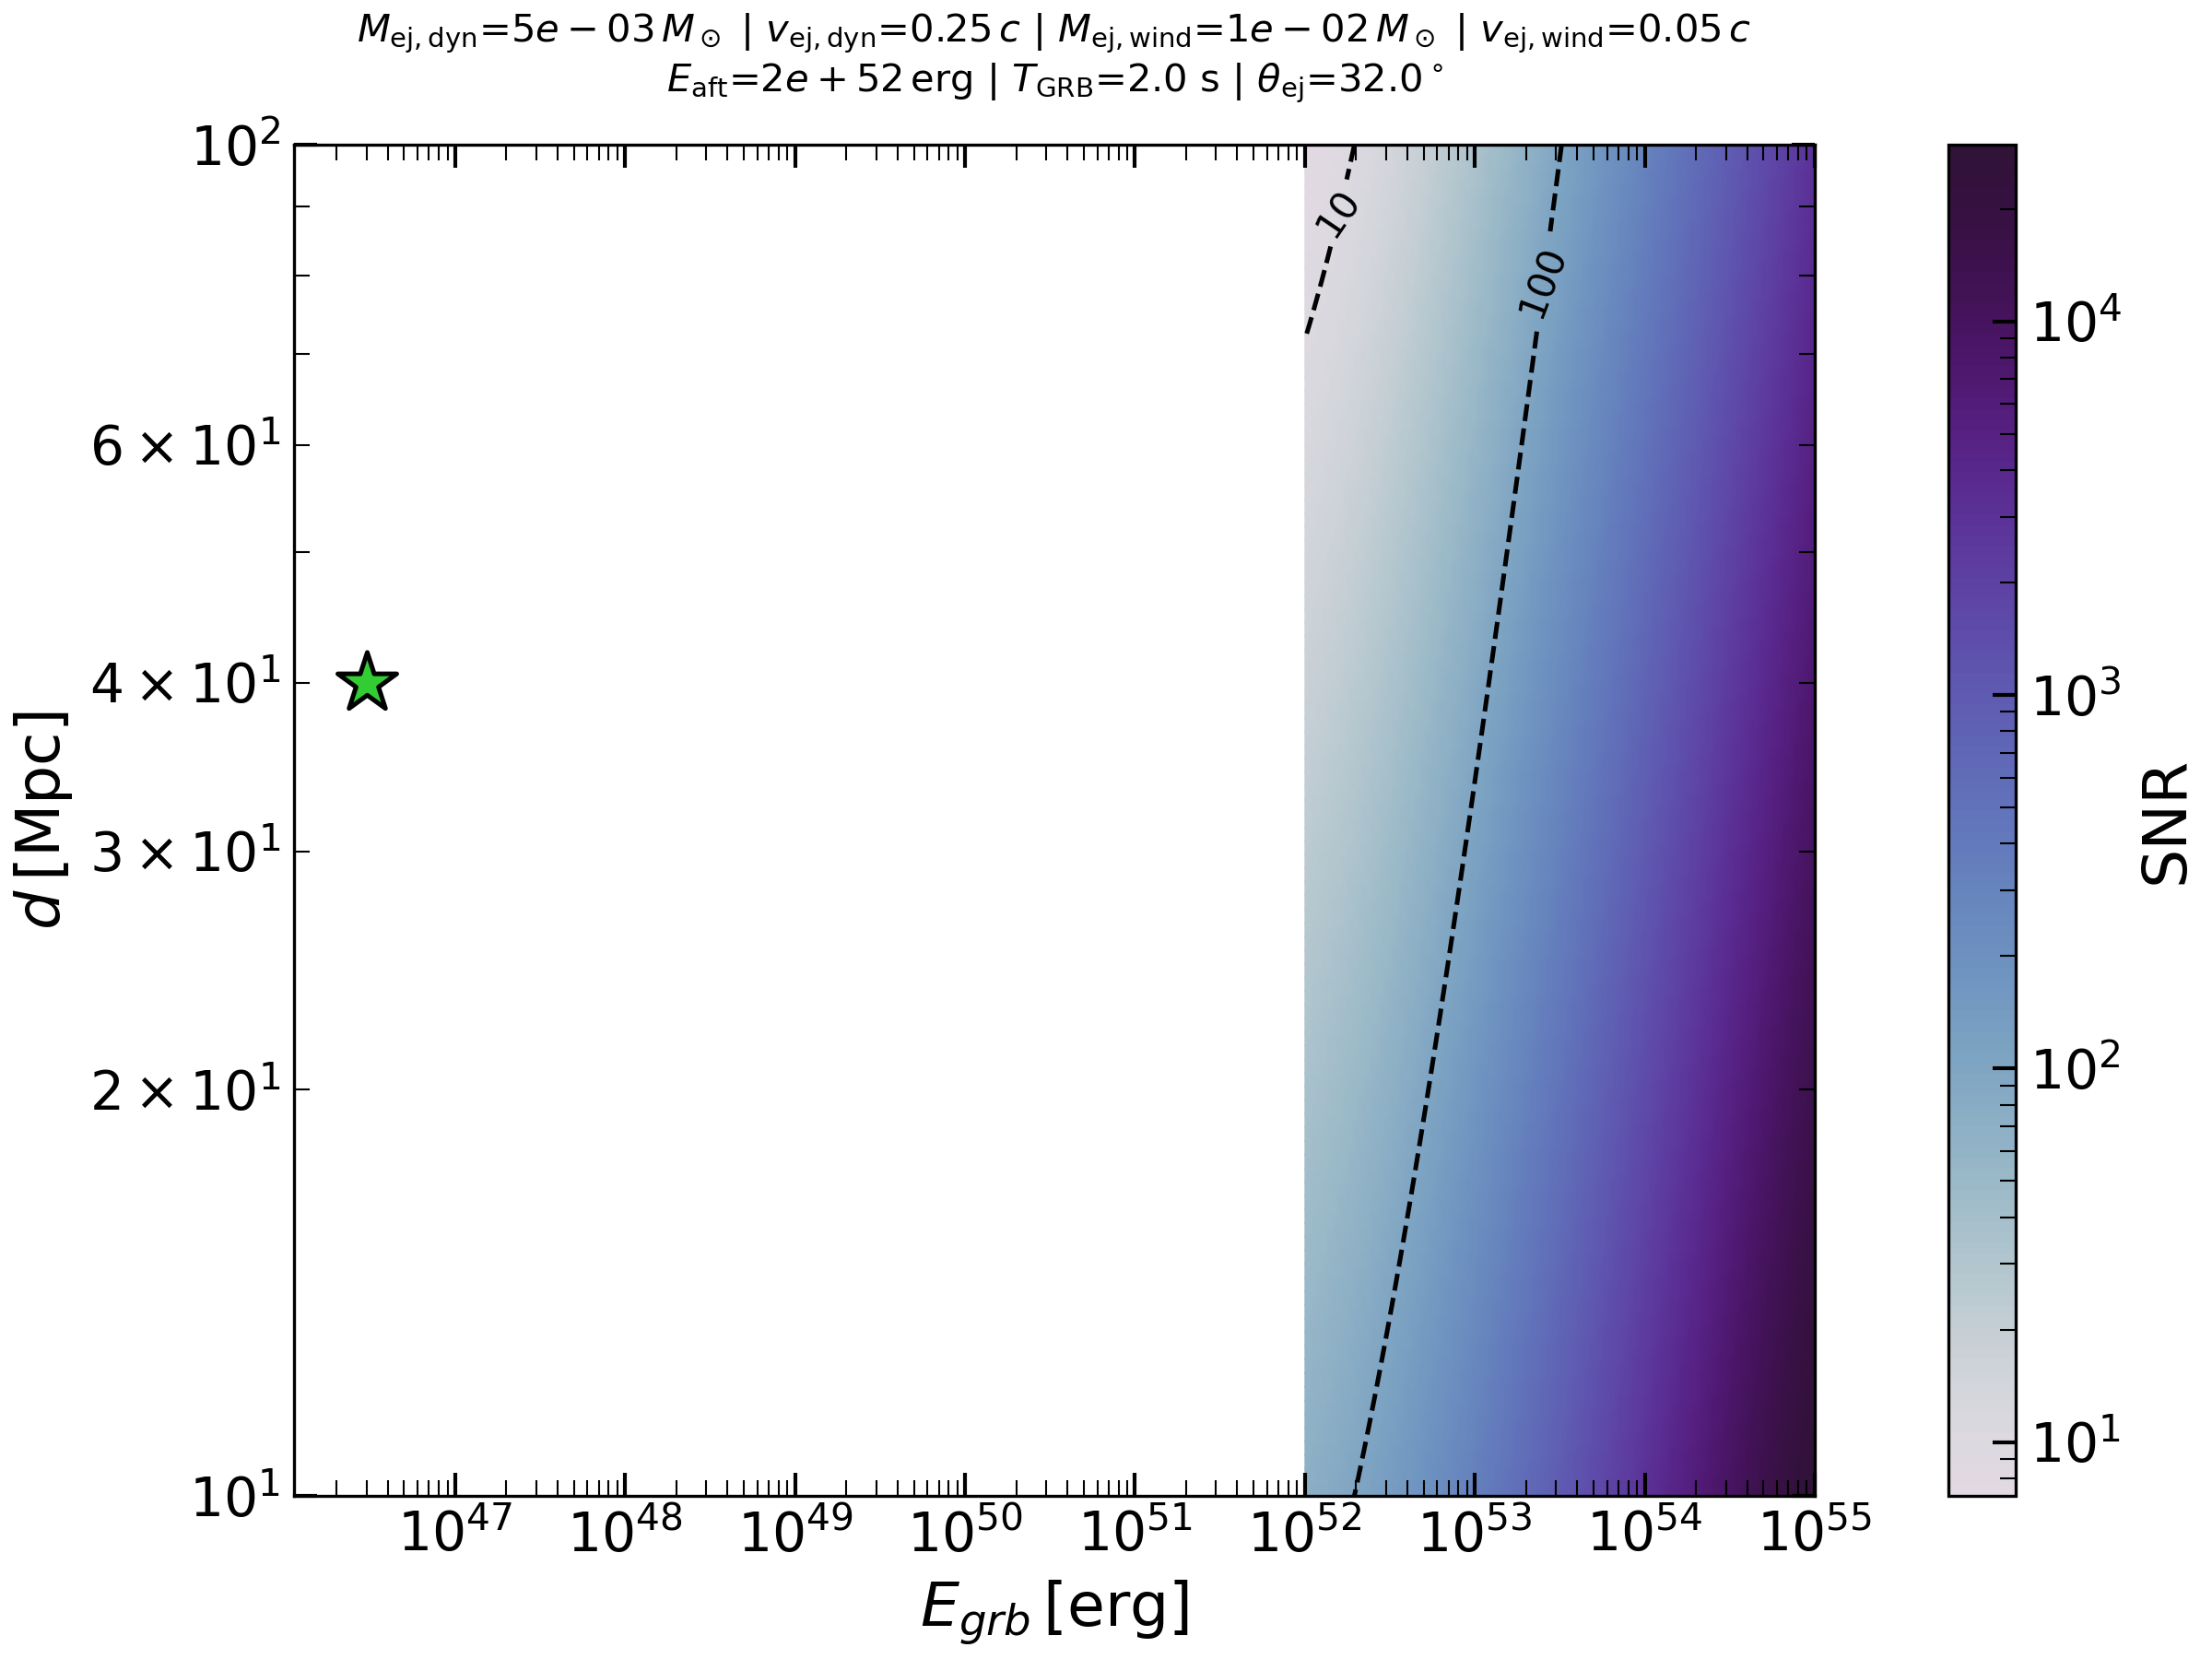

The file beside this chart, header and first rows:
, 1e+52, 1.0722672220103253e+52, 1.1497569953977404e+52, 1.2328467394420735e+52, 1.3219411484660395e+52, 1.4174741629267962e+52, 1.519911082952927e+52, 1.6297508346206401e+52, 1.747528400007683e+52, 1.8738174228603868e+52, 2.009233002565054e+52, 2.1544346900318954e+52, 2.3101297000831768e+52, 2.477076355991694e+52, 2.656087782946673e+52, 2.848035868435793e+52, 3.0538555088334125e+52, 3.274549162877732e+52, 3.511191734215142e+52, 3.7649358067924867e+52, 4.0370172585965826e+52, 4.3287612810830263e+52, 4.6415888336127536e+52
10000000, 71.77, 73.91, 76.2, 78.66, 81.3, 84.12, 87.15, 90.4, 93.89, 97.62, 101.6, 105.9, 110.5, 115.5, 120.8, 126.4, 132.5, 139.1, 146.1, 153.6, 161.6, 170.2, 179.5
10235310, 70.12, 72.21, 74.45, 76.85, 79.43, 82.19, 85.15, 88.32, 91.73, 95.38, 99.29, 103.5, 108, 112.8, 118, 123.5, 129.5, 135.9, 142.7, 150, 157.9, 166.3, 175.4
10476158, 68.51, 70.55, 72.74, 75.09, 77.6, 80.3, 83.19, 86.29, 89.62, 93.19, 97.01, 101.1, 105.5, 110.2, 115.3, 120.7, 126.5, 132.7, 139.4, 146.6, 154.3, 162.5, 171.3
10722672, 66.94, 68.93, 71.07, 73.36, 75.82, 78.45, 81.28, 84.31, 87.56, 91.04, 94.78, 98.79, 103.1, 107.7, 112.6, 117.9, 123.6, 129.7, 136.2, 143.2, 150.7, 158.8, 167.4
10974988, 65.4, 67.35, 69.43, 71.67, 74.07, 76.65, 79.41, 82.37, 85.55, 88.95, 92.6, 96.51, 100.7, 105.2, 110, 115.2, 120.8, 126.7, 133.1, 139.9, 147.3, 155.1, 163.6
11233240, 63.89, 65.8, 67.84, 70.03, 72.37, 74.89, 77.59, 80.48, 83.58, 86.91, 90.47, 94.3, 98.4, 102.8, 107.5, 112.6, 118, 123.8, 130, 136.7, 143.9, 151.6, 159.8
11497570, 62.42, 64.28, 66.28, 68.42, 70.71, 73.17, 75.8, 78.63, 81.66, 84.91, 88.39, 92.13, 96.13, 100.4, 105, 110, 115.3, 120.9, 127, 133.6, 140.6, 148.1, 156.1
11768120, 60.99, 62.81, 64.75, 66.84, 69.08, 71.48, 74.06, 76.82, 79.78, 82.96, 86.36, 90.01, 93.92, 98.12, 102.6, 107.4, 112.6, 118.2, 124.1, 130.5, 137.3, 144.7, 152.5
12045035, 59.59, 61.36, 63.27, 65.31, 67.49, 69.84, 72.36, 75.05, 77.95, 81.05, 84.37, 87.94, 91.76, 95.86, 100.3, 105, 110, 115.4, 121.3, 127.5, 134.2, 141.3, 149
12328467, 58.22, 59.95, 61.81, 63.8, 65.94, 68.23, 70.69, 73.33, 76.15, 79.18, 82.43, 85.92, 89.65, 93.66, 97.96, 102.6, 107.5, 112.8, 118.5, 124.6, 131.1, 138.1, 145.6
12618569, 56.88, 58.57, 60.39, 62.34, 64.43, 66.67, 69.07, 71.64, 74.4, 77.36, 80.54, 83.94, 87.59, 91.51, 95.7, 100.2, 105, 110.2, 115.8, 121.7, 128.1, 134.9, 142.3
12915497, 55.57, 57.23, 59, 60.9, 62.95, 65.13, 67.48, 70, 72.69, 75.59, 78.69, 82.01, 85.58, 89.4, 93.5, 97.9, 102.6, 107.7, 113.1, 118.9, 125.1, 131.8, 139
13219411, 54.29, 55.91, 57.65, 59.5, 61.5, 63.64, 65.93, 68.39, 71.02, 73.85, 76.88, 80.13, 83.61, 87.35, 91.35, 95.65, 100.3, 105.2, 110.5, 116.2, 122.3, 128.8, 135.8
13530478, 53.05, 54.63, 56.32, 58.14, 60.08, 62.17, 64.41, 66.81, 69.39, 72.15, 75.11, 78.29, 81.69, 85.34, 89.25, 93.45, 97.95, 102.8, 107.9, 113.5, 119.4, 125.8, 132.7
13848864, 51.83, 53.37, 55.03, 56.8, 58.7, 60.74, 62.93, 65.28, 67.79, 70.49, 73.38, 76.49, 79.81, 83.38, 87.2, 91.3, 95.7, 100.4, 105.5, 110.9, 116.7, 122.9, 129.6
14174742, 50.63, 52.14, 53.76, 55.49, 57.35, 59.35, 61.49, 63.78, 66.24, 68.87, 71.7, 74.73, 77.98, 81.46, 85.2, 89.2, 93.5, 98.1, 103, 108.3, 114, 120.1, 126.6
14508288, 49.47, 50.94, 52.52, 54.22, 56.03, 57.98, 60.07, 62.31, 64.71, 67.29, 70.05, 73.01, 76.18, 79.59, 83.24, 87.15, 91.35, 95.85, 100.7, 105.8, 111.4, 117.3, 123.7
14849683, 48.33, 49.77, 51.32, 52.97, 54.75, 56.65, 58.69, 60.88, 63.22, 65.74, 68.44, 71.33, 74.43, 77.76, 81.32, 85.15, 89.25, 93.65, 98.36, 103.4, 108.8, 114.6, 120.9
15199111, 47.22, 48.63, 50.14, 51.75, 53.49, 55.35, 57.34, 59.48, 61.77, 64.23, 66.86, 69.69, 72.72, 75.97, 79.45, 83.19, 87.2, 91.49, 96.1, 101, 106.3, 112, 118.1
15556761, 46.14, 47.51, 48.98, 50.56, 52.26, 54.07, 56.02, 58.11, 60.35, 62.75, 65.33, 68.09, 71.05, 74.22, 77.63, 81.28, 85.19, 89.39, 93.89, 98.71, 103.9, 109.4, 115.4
15922828, 45.08, 46.42, 47.86, 49.4, 51.06, 52.83, 54.73, 56.78, 58.96, 61.31, 63.83, 66.52, 69.42, 72.52, 75.84, 79.41, 83.23, 87.33, 91.73, 96.44, 101.5, 106.9, 112.7
16297508, 44.04, 45.35, 46.76, 48.27, 49.88, 51.62, 53.48, 55.47, 57.61, 59.9, 62.36, 64.99, 67.82, 70.85, 74.1, 77.58, 81.32, 85.33, 89.62, 94.23, 99.17, 104.5, 110.1
16681005, 43.03, 44.31, 45.68, 47.16, 48.74, 50.43, 52.25, 54.2, 56.28, 58.52, 60.92, 63.5, 66.26, 69.22, 72.4, 75.8, 79.45, 83.36, 87.56, 92.06, 96.89, 102.1, 107.6
17073526, 42.04, 43.29, 44.63, 46.07, 47.62, 49.27, 51.05, 52.95, 54.99, 57.18, 59.52, 62.04, 64.74, 67.63, 70.73, 74.06, 77.62, 81.45, 85.55, 89.94, 94.66, 99.71, 105.1
17475284, 41.07, 42.29, 43.61, 45.01, 46.52, 48.14, 49.87, 51.73, 53.73, 55.86, 58.16, 60.61, 63.25, 66.08, 69.11, 72.36, 75.84, 79.58, 83.58, 87.88, 92.48, 97.42, 102.7
17886495, 40.13, 41.32, 42.6, 43.98, 45.45, 47.03, 48.73, 50.54, 52.49, 54.58, 56.82, 59.22, 61.8, 64.56, 67.52, 70.69, 74.1, 77.75, 81.66, 85.86, 90.36, 95.18, 100.4
18307383, 39.2, 40.37, 41.62, 42.97, 44.41, 45.95, 47.61, 49.38, 51.28, 53.32, 55.51, 57.86, 60.37, 63.07, 65.96, 69.07, 72.39, 75.96, 79.78, 83.88, 88.28, 92.99, 98.05
18738174, 38.3, 39.44, 40.67, 41.98, 43.39, 44.89, 46.51, 48.25, 50.1, 52.1, 54.24, 56.53, 58.99, 61.62, 64.45, 67.48, 70.73, 74.21, 77.95, 81.95, 86.25, 90.86, 95.79
19179103, 37.42, 38.54, 39.73, 41.01, 42.39, 43.86, 45.44, 47.14, 48.95, 50.9, 52.99, 55.23, 57.63, 60.21, 62.97, 65.93, 69.1, 72.51, 76.16, 80.07, 84.27, 88.77, 93.59
19630407, 36.56, 37.65, 38.82, 40.07, 41.41, 42.85, 44.4, 46.05, 47.83, 49.73, 51.77, 53.96, 56.31, 58.82, 61.52, 64.41, 67.51, 70.84, 74.41, 78.23, 82.33, 86.73, 91.44
20092330, 35.72, 36.79, 37.93, 39.15, 40.46, 41.87, 43.38, 44.99, 46.73, 48.59, 50.58, 52.72, 55.01, 57.47, 60.1, 62.93, 65.96, 69.21, 72.69, 76.43, 80.44, 84.73, 89.34
20565123, 34.9, 35.94, 37.05, 38.25, 39.53, 40.91, 42.38, 43.96, 45.65, 47.47, 49.42, 51.51, 53.75, 56.15, 58.72, 61.48, 64.44, 67.62, 71.02, 74.67, 78.59, 82.78, 87.28
21049041, 34.1, 35.11, 36.2, 37.37, 38.62, 39.97, 41.4, 42.95, 44.6, 46.38, 48.28, 50.32, 52.51, 54.86, 57.37, 60.07, 62.96, 66.06, 69.39, 72.96, 76.78, 80.88, 85.28
21544347, 33.31, 34.31, 35.37, 36.51, 37.73, 39.05, 40.45, 41.96, 43.58, 45.31, 47.17, 49.17, 51.3, 53.6, 56.05, 58.69, 61.52, 64.55, 67.8, 71.28, 75.02, 79.02, 83.32
22051307, 32.55, 33.52, 34.56, 35.67, 36.87, 38.15, 39.52, 41, 42.58, 44.27, 46.09, 48.04, 50.12, 52.36, 54.77, 57.34, 60.1, 63.06, 66.24, 69.64, 73.29, 77.2, 81.4
22570197, 31.8, 32.75, 33.76, 34.85, 36.02, 37.27, 38.61, 40.05, 41.6, 43.25, 45.03, 46.93, 48.97, 51.16, 53.51, 56.02, 58.72, 61.61, 64.71, 68.04, 71.61, 75.43, 79.53
23101297, 31.07, 31.99, 32.99, 34.05, 35.19, 36.41, 37.73, 39.13, 40.64, 42.26, 43.99, 45.85, 47.85, 49.98, 52.28, 54.73, 57.37, 60.2, 63.23, 66.48, 69.96, 73.7, 77.7
23644894, 30.35, 31.26, 32.23, 33.27, 34.38, 35.58, 36.86, 38.23, 39.71, 41.29, 42.98, 44.8, 46.75, 48.83, 51.07, 53.48, 56.05, 58.81, 61.77, 64.95, 68.35, 72, 75.92
24201283, 29.66, 30.54, 31.49, 32.5, 33.59, 34.76, 36.01, 37.35, 38.79, 40.34, 41.99, 43.77, 45.67, 47.71, 49.9, 52.25, 54.76, 57.46, 60.35, 63.45, 66.78, 70.35, 74.17
24770764, 28.98, 29.84, 30.76, 31.76, 32.82, 33.96, 35.18, 36.5, 37.9, 39.41, 41.03, 42.76, 44.62, 46.61, 48.75, 51.05, 53.5, 56.14, 58.96, 62, 65.24, 68.73, 72.46
25353645, 28.31, 29.15, 30.06, 31.03, 32.07, 33.18, 34.38, 35.66, 37.03, 38.5, 40.08, 41.78, 43.6, 45.54, 47.63, 49.87, 52.27, 54.85, 57.61, 60.57, 63.74, 67.15, 70.8
25950242, 27.66, 28.48, 29.37, 30.31, 31.33, 32.42, 33.58, 34.84, 36.18, 37.62, 39.16, 40.82, 42.59, 44.5, 46.54, 48.73, 51.07, 53.59, 56.28, 59.18, 62.28, 65.6, 69.17
26560878, 27.02, 27.83, 28.69, 29.62, 30.61, 31.67, 32.81, 34.04, 35.35, 36.75, 38.26, 39.88, 41.61, 43.47, 45.47, 47.6, 49.9, 52.36, 54.99, 57.82, 60.85, 64.1, 67.58
27185882, 26.4, 27.19, 28.03, 28.93, 29.9, 30.94, 32.06, 33.25, 34.54, 35.91, 37.38, 38.96, 40.66, 42.47, 44.42, 46.51, 48.75, 51.15, 53.73, 56.49, 59.45, 62.62, 66.03
27825594, 25.79, 26.56, 27.39, 28.27, 29.22, 30.23, 31.32, 32.49, 33.74, 35.08, 36.52, 38.07, 39.72, 41.5, 43.4, 45.44, 47.63, 49.98, 52.49, 55.19, 58.08, 61.18, 64.51
28480359, 25.2, 25.95, 26.76, 27.62, 28.54, 29.54, 30.6, 31.74, 32.97, 34.28, 35.68, 37.19, 38.81, 40.54, 42.4, 44.4, 46.53, 48.83, 51.28, 53.92, 56.75, 59.78, 63.03
29150531, 24.62, 25.36, 26.14, 26.98, 27.89, 28.86, 29.9, 31.01, 32.21, 33.49, 34.86, 36.34, 37.92, 39.61, 41.43, 43.38, 45.46, 47.7, 50.11, 52.68, 55.44, 58.4, 61.58
29836472, 24.06, 24.77, 25.54, 26.36, 27.25, 28.19, 29.21, 30.3, 31.47, 32.72, 34.06, 35.5, 37.05, 38.7, 40.48, 42.38, 44.42, 46.61, 48.95, 51.47, 54.17, 57.06, 60.16
30538555, 23.5, 24.2, 24.95, 25.76, 26.62, 27.55, 28.54, 29.6, 30.74, 31.97, 33.28, 34.69, 36.19, 37.81, 39.54, 41.4, 43.4, 45.54, 47.83, 50.29, 52.92, 55.75, 58.78
31257158, 22.96, 23.65, 24.38, 25.17, 26.01, 26.91, 27.88, 28.92, 30.04, 31.23, 32.51, 33.89, 35.36, 36.94, 38.64, 40.45, 42.4, 44.49, 46.73, 49.13, 51.71, 54.47, 57.43
31992671, 22.43, 23.1, 23.82, 24.59, 25.41, 26.29, 27.24, 28.26, 29.35, 30.51, 31.77, 33.11, 34.55, 36.09, 37.75, 39.52, 41.43, 43.47, 45.65, 48, 50.52, 53.21, 56.11
32745492, 21.92, 22.57, 23.27, 24.02, 24.83, 25.69, 26.62, 27.61, 28.67, 29.81, 31.04, 32.35, 33.75, 35.26, 36.88, 38.61, 40.47, 42.47, 44.6, 46.9, 49.36, 51.99, 54.82
33516027, 21.41, 22.05, 22.74, 23.47, 24.26, 25.1, 26, 26.97, 28.01, 29.13, 30.32, 31.6, 32.98, 34.45, 36.03, 37.73, 39.54, 41.49, 43.58, 45.82, 48.22, 50.8, 53.56
34304693, 20.92, 21.55, 22.21, 22.93, 23.7, 24.52, 25.41, 26.35, 27.37, 28.46, 29.63, 30.88, 32.22, 33.66, 35.2, 36.86, 38.63, 40.54, 42.58, 44.77, 47.11, 49.63, 52.33
35111917, 20.44, 21.05, 21.7, 22.4, 23.15, 23.96, 24.82, 25.75, 26.74, 27.8, 28.94, 30.17, 31.48, 32.89, 34.39, 36.01, 37.75, 39.6, 41.6, 43.74, 46.03, 48.49, 51.12
35938137, 19.97, 20.57, 21.2, 21.89, 22.62, 23.41, 24.25, 25.16, 26.12, 27.16, 28.28, 29.47, 30.76, 32.13, 33.6, 35.18, 36.88, 38.69, 40.64, 42.73, 44.97, 47.37, 49.95
36783798, 19.51, 20.09, 20.72, 21.38, 22.1, 22.87, 23.69, 24.58, 25.52, 26.54, 27.63, 28.8, 30.05, 31.39, 32.83, 34.37, 36.03, 37.8, 39.71, 41.75, 43.94, 46.28, 48.8
37649358, 19.06, 19.63, 20.24, 20.89, 21.59, 22.34, 23.15, 24.01, 24.94, 25.93, 26.99, 28.13, 29.36, 30.67, 32.08, 33.58, 35.2, 36.94, 38.79, 40.79, 42.93, 45.22, 47.68
38535286, 18.63, 19.18, 19.78, 20.41, 21.1, 21.83, 22.62, 23.46, 24.36, 25.33, 26.37, 27.49, 28.68, 29.96, 31.34, 32.81, 34.39, 36.09, 37.9, 39.85, 41.94, 44.18, 46.58
39442061, 18.2, 18.74, 19.32, 19.94, 20.61, 21.33, 22.1, 22.92, 23.8, 24.75, 25.77, 26.86, 28.02, 29.28, 30.62, 32.06, 33.6, 35.26, 37.03, 38.93, 40.98, 43.16, 45.51
... 40 more rows
